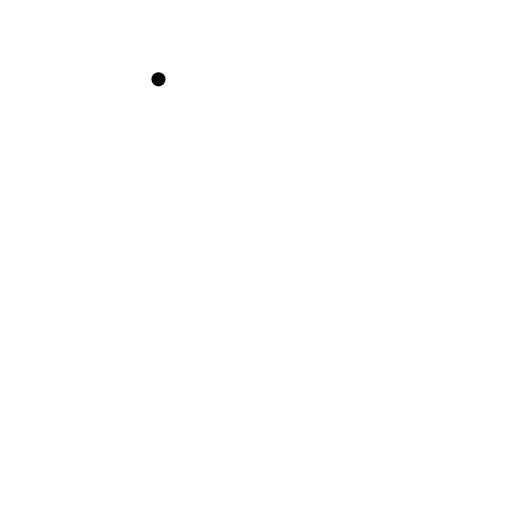
t = 0.00 s
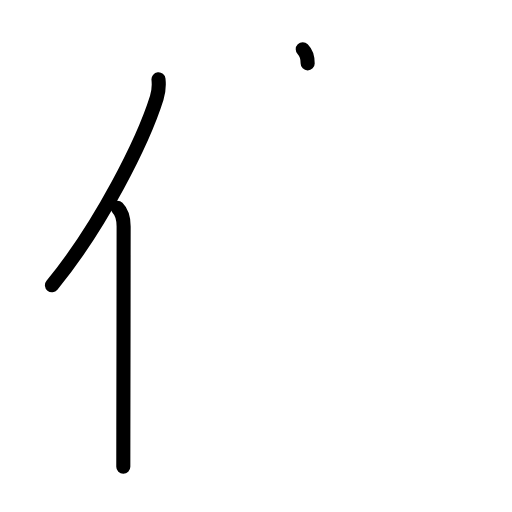
t = 2.38 s
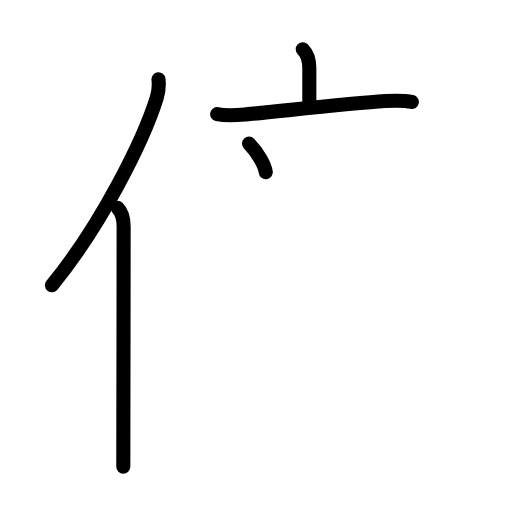
t = 4.75 s
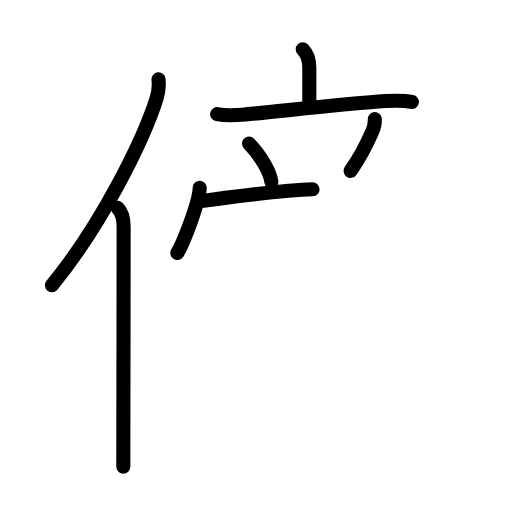
t = 7.25 s
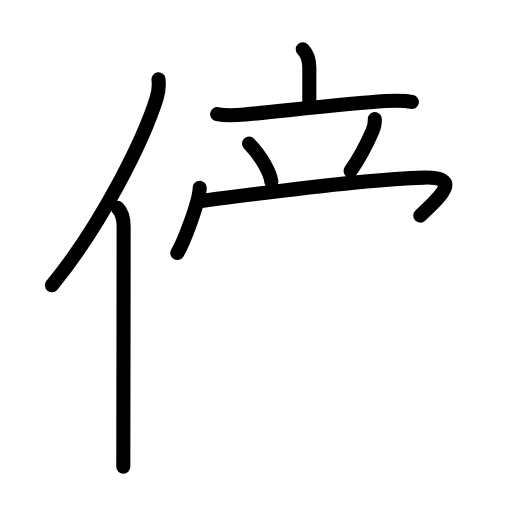
t = 7.75 s
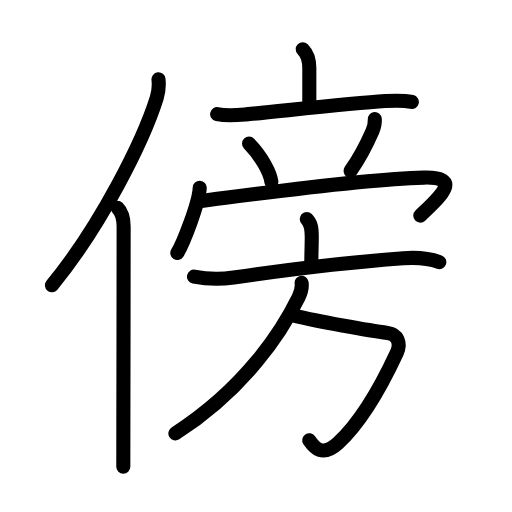
t = 12.00 s

The animated SVG that drew these frames (rendered in a browser with its animation timeline set to each time). Animation: 38 SMIL elements (animate=38); one cycle of 12.00 s.

<?xml version="1.0" encoding="UTF-8"?>
<!--
AniKanjiVG is licensed by CC-BY-SA Paul C. Sommerhoff (https://bitbucket.org/sommerhoff/anikanjivg).
AniKanjiVG uses KanjiVG which is licensed by CC-BY-SA Ulrich Apel (http://kanjivg.tagaini.net).
See also http://creativecommons.org/licenses/by-sa/3.0/
-->
<svg xmlns:kvg='http://kanjivg.tagaini.net' xmlns='http://www.w3.org/2000/svg' width='109' height='109' viewBox='0 0 109 109' style='fill:none;stroke:#000000;stroke-width:3;stroke-linecap:round;stroke-linejoin:round;' id="kvg:kanji_0508d"><g id="kvg:0508d" kvg:element="傍"><g id="kvg:0508d-g1" kvg:element="亻" kvg:variant="true" kvg:original="人" kvg:position="left" kvg:radical="general"><path id="kvg:0508d-s1" kvg:type="㇒" d="M33.74,16.89c0.13,1.2,0.09,2.49-0.37,3.94C30.5,30,21.48,48.04,11.06,60.72"><animate attributeName="d" begin="0.0s" dur="0.5s" from="M33.74,16.89C33.74,16.89,33.74,16.89,33.74,16.89" to="M33.74,16.89c0.13,1.2,0.09,2.49-0.37,3.94" />
<animate attributeName="d" begin="0.5s" dur="0.5s" from="M33.74,16.89c0.13,1.2,0.09,2.49-0.37,3.94c0,0,0,0,0,0,0" to="M33.74,16.89c0.13,1.2,0.09,2.49-0.37,3.94C30.5,30,21.48,48.04,11.06,60.72" />
</path>
<path id="kvg:0508d-s2" kvg:type="㇑" d="M25.01,44.25c1.06,1.06,1.31,2.25,1.31,3.96c0,11.1-0.04,30.71-0.06,43.29c0,3.24-0.01,5.96-0.01,7.88"><animate attributeName="d" begin="1.0s" dur="0.3333333333333333s" from="M25.01,44.25C25.01,44.25,25.01,44.25,25.01,44.25" to="M25.01,44.25c1.06,1.06,1.31,2.25,1.31,3.96" />
<animate attributeName="d" begin="1.3333333333333333s" dur="0.3333333333333333s" from="M25.01,44.25c1.06,1.06,1.31,2.25,1.31,3.96c0,0,0,0,0,0,0" to="M25.01,44.25c1.06,1.06,1.31,2.25,1.31,3.96c0,11.1-0.04,30.71-0.06,43.29" />
<animate attributeName="d" begin="1.6666666666666665s" dur="0.3333333333333333s" from="M25.01,44.25c1.06,1.06,1.31,2.25,1.31,3.96c0,11.1-0.04,30.71-0.06,43.29c0,0,0,0,0,0,0" to="M25.01,44.25c1.06,1.06,1.31,2.25,1.31,3.96c0,11.1-0.04,30.71-0.06,43.29c0,3.24-0.01,5.96-0.01,7.88" />
<animate attributeName="d" begin="0s" dur="1.0s" from="M-100,-100" to="M-100,-100" />
</path>
</g>
<g id="kvg:0508d-g2" kvg:element="旁" kvg:position="right" kvg:phon="旁"><g id="kvg:0508d-g3" kvg:position="top"><g id="kvg:0508d-g4" kvg:element="立" kvg:partial="true"><g id="kvg:0508d-g5" kvg:element="亠" kvg:position="top"><path id="kvg:0508d-s3" kvg:type="㇑a" d="M64.45,10.5c1.15,1.15,1.4,2.45,1.4,3.99c0,2.44,0,3.89,0,7.38"><animate attributeName="d" begin="2.0s" dur="0.5s" from="M64.45,10.5C64.45,10.5,64.45,10.5,64.45,10.5" to="M64.45,10.5c1.15,1.15,1.4,2.45,1.4,3.99" />
<animate attributeName="d" begin="2.5s" dur="0.5s" from="M64.45,10.5c1.15,1.15,1.4,2.45,1.4,3.99c0,0,0,0,0,0,0" to="M64.45,10.5c1.15,1.15,1.4,2.45,1.4,3.99c0,2.44,0,3.89,0,7.38" />
<animate attributeName="d" begin="0s" dur="2.0s" from="M-100,-100" to="M-100,-100" />
</path>
<path id="kvg:0508d-s4" kvg:type="㇐" d="M46.23,24.3c2.15,0.45,4.22,0.23,6.16,0.05c7.28-0.68,21.93-2.33,29.63-2.83c1.91-0.12,3.78-0.23,5.66,0.19"><animate attributeName="d" begin="3.0s" dur="0.3333333333333333s" from="M46.23,24.3C46.23,24.3,46.23,24.3,46.23,24.3" to="M46.23,24.3c2.15,0.45,4.22,0.23,6.16,0.05" />
<animate attributeName="d" begin="3.3333333333333335s" dur="0.3333333333333333s" from="M46.23,24.3c2.15,0.45,4.22,0.23,6.16,0.05c0,0,0,0,0,0,0" to="M46.23,24.3c2.15,0.45,4.22,0.23,6.16,0.05c7.28-0.68,21.93-2.33,29.63-2.83" />
<animate attributeName="d" begin="3.6666666666666665s" dur="0.3333333333333333s" from="M46.23,24.3c2.15,0.45,4.22,0.23,6.16,0.05c7.28-0.68,21.93-2.33,29.63-2.83c0,0,0,0,0,0,0" to="M46.23,24.3c2.15,0.45,4.22,0.23,6.16,0.05c7.28-0.68,21.93-2.33,29.63-2.83c1.91-0.12,3.78-0.23,5.66,0.19" />
<animate attributeName="d" begin="0s" dur="3.0s" from="M-100,-100" to="M-100,-100" />
</path>
</g>
<g id="kvg:0508d-g6" kvg:position="bottom"><path id="kvg:0508d-s5" kvg:type="㇔" d="M53.02,30.58c2.75,2.83,4.5,6.24,4.75,8.11"><animate attributeName="d" begin="4.0s" dur="1.0s" from="M53.02,30.58C53.02,30.58,53.02,30.58,53.02,30.58" to="M53.02,30.58c2.75,2.83,4.5,6.24,4.75,8.11" />
<animate attributeName="d" begin="0s" dur="4.0s" from="M-100,-100" to="M-100,-100" />
</path>
<path id="kvg:0508d-s6" kvg:type="㇒" d="M79.79,25.34c0.08,1.04-0.17,1.79-0.51,2.59c-1.5,3.45-2.9,5.95-4.65,8.45"><animate attributeName="d" begin="5.0s" dur="0.5s" from="M79.79,25.34C79.79,25.34,79.79,25.34,79.79,25.34" to="M79.79,25.34c0.08,1.04-0.17,1.79-0.51,2.59" />
<animate attributeName="d" begin="5.5s" dur="0.5s" from="M79.79,25.34c0.08,1.04-0.17,1.79-0.51,2.59c0,0,0,0,0,0,0" to="M79.79,25.34c0.08,1.04-0.17,1.79-0.51,2.59c-1.5,3.45-2.9,5.95-4.65,8.45" />
<animate attributeName="d" begin="0s" dur="5.0s" from="M-100,-100" to="M-100,-100" />
</path>
</g>
</g>
<g id="kvg:0508d-g7" kvg:element="冖"><path id="kvg:0508d-s7" kvg:type="㇔" d="M42.52,39.98c-0.14,3.3-3.56,11.91-4.77,13.88"><animate attributeName="d" begin="6.0s" dur="1.0s" from="M42.52,39.98C42.52,39.98,42.52,39.98,42.52,39.98" to="M42.52,39.98c-0.14,3.3-3.56,11.91-4.77,13.88" />
<animate attributeName="d" begin="0s" dur="6.0s" from="M-100,-100" to="M-100,-100" />
</path>
<path id="kvg:0508d-s8" kvg:type="㇖b" d="M42.86,42.79c7.25-0.89,33.25-4.61,47.37-4.98c8.63-0.23,3.03,4.45-0.75,8.1"><animate attributeName="d" begin="7.0s" dur="0.5s" from="M42.86,42.79C42.86,42.79,42.86,42.79,42.86,42.79" to="M42.86,42.79c7.25-0.89,33.25-4.61,47.37-4.98" />
<animate attributeName="d" begin="7.5s" dur="0.5s" from="M42.86,42.79c7.25-0.89,33.25-4.61,47.37-4.98c0,0,0,0,0,0,0" to="M42.86,42.79c7.25-0.89,33.25-4.61,47.37-4.98c8.63-0.23,3.03,4.45-0.75,8.1" />
<animate attributeName="d" begin="0s" dur="7.0s" from="M-100,-100" to="M-100,-100" />
</path>
</g>
</g>
<g id="kvg:0508d-g8" kvg:element="方" kvg:position="bottom"><g id="kvg:0508d-g9" kvg:element="亠" kvg:position="top"><path id="kvg:0508d-s9" kvg:type="㇑a" d="M65.31,46.62c0.97,0.97,1.06,2.13,1.06,3.79c0,1.59-0.09,3.72-0.09,5.35"><animate attributeName="d" begin="8.0s" dur="0.5s" from="M65.31,46.62C65.31,46.62,65.31,46.62,65.31,46.62" to="M65.31,46.62c0.97,0.97,1.06,2.13,1.06,3.79" />
<animate attributeName="d" begin="8.5s" dur="0.5s" from="M65.31,46.62c0.97,0.97,1.06,2.13,1.06,3.79c0,0,0,0,0,0,0" to="M65.31,46.62c0.97,0.97,1.06,2.13,1.06,3.79c0,1.59-0.09,3.72-0.09,5.35" />
<animate attributeName="d" begin="0s" dur="8.0s" from="M-100,-100" to="M-100,-100" />
</path>
<path id="kvg:0508d-s10" kvg:type="㇐" d="M41.3,58.88c3.07,0.62,5.52,0.62,8.44,0.2c10.78-1.57,26.49-3.39,36.14-4.1c2.55-0.19,5.12-0.1,7.64,0.81"><animate attributeName="d" begin="9.0s" dur="0.3333333333333333s" from="M41.3,58.88C41.3,58.88,41.3,58.88,41.3,58.88" to="M41.3,58.88c3.07,0.62,5.52,0.62,8.44,0.2" />
<animate attributeName="d" begin="9.333333333333334s" dur="0.3333333333333333s" from="M41.3,58.88c3.07,0.62,5.52,0.62,8.44,0.2c0,0,0,0,0,0,0" to="M41.3,58.88c3.07,0.62,5.52,0.62,8.44,0.2c10.78-1.57,26.49-3.39,36.14-4.1" />
<animate attributeName="d" begin="9.666666666666666s" dur="0.3333333333333333s" from="M41.3,58.88c3.07,0.62,5.52,0.62,8.44,0.2c10.78-1.57,26.49-3.39,36.14-4.1c0,0,0,0,0,0,0" to="M41.3,58.88c3.07,0.62,5.52,0.62,8.44,0.2c10.78-1.57,26.49-3.39,36.14-4.1c2.55-0.19,5.12-0.1,7.64,0.81" />
<animate attributeName="d" begin="0s" dur="9.0s" from="M-100,-100" to="M-100,-100" />
</path>
</g>
<g id="kvg:0508d-g10" kvg:position="bottom"><path id="kvg:0508d-s11" kvg:type="㇆a" d="M62.82,67.25c4.68,1.13,15.66,3.13,19.7,3.62c2.1,0.25,2.9,2.17,1.96,4.22C81.62,81.25,77,89.71,71.93,94.37c-3.32,3.06-5.05,0.88-6.1-0.65"><animate attributeName="d" begin="10.0s" dur="0.25s" from="M62.82,67.25C62.82,67.25,62.82,67.25,62.82,67.25" to="M62.82,67.25c4.68,1.13,15.66,3.13,19.7,3.62" />
<animate attributeName="d" begin="10.25s" dur="0.25s" from="M62.82,67.25c4.68,1.13,15.66,3.13,19.7,3.62c0,0,0,0,0,0,0" to="M62.82,67.25c4.68,1.13,15.66,3.13,19.7,3.62c2.1,0.25,2.9,2.17,1.96,4.22" />
<animate attributeName="d" begin="10.5s" dur="0.25s" from="M62.82,67.25c4.68,1.13,15.66,3.13,19.7,3.62c2.1,0.25,2.9,2.17,1.96,4.22c0,0,0,0,0,0,0" to="M62.82,67.25c4.68,1.13,15.66,3.13,19.7,3.62c2.1,0.25,2.9,2.17,1.96,4.22C81.62,81.25,77,89.71,71.93,94.37" />
<animate attributeName="d" begin="10.75s" dur="0.25s" from="M62.82,67.25c4.68,1.13,15.66,3.13,19.7,3.62c2.1,0.25,2.9,2.17,1.96,4.22C81.62,81.25,77,89.71,71.93,94.37c0,0,0,0,0,0,0" to="M62.82,67.25c4.68,1.13,15.66,3.13,19.7,3.62c2.1,0.25,2.9,2.17,1.96,4.22C81.62,81.25,77,89.71,71.93,94.37c-3.32,3.06-5.05,0.88-6.1-0.65" />
<animate attributeName="d" begin="0s" dur="10.0s" from="M-100,-100" to="M-100,-100" />
</path>
<path id="kvg:0508d-s12" kvg:type="㇒" d="M64.21,60.2c0.16,1.18-0.13,2.05-0.65,3.09C60,70.5,52.38,82.5,37.34,92.28"><animate attributeName="d" begin="11.0s" dur="0.5s" from="M64.21,60.2C64.21,60.2,64.21,60.2,64.21,60.2" to="M64.21,60.2c0.16,1.18-0.13,2.05-0.65,3.09" />
<animate attributeName="d" begin="11.5s" dur="0.5s" from="M64.21,60.2c0.16,1.18-0.13,2.05-0.65,3.09c0,0,0,0,0,0,0" to="M64.21,60.2c0.16,1.18-0.13,2.05-0.65,3.09C60,70.5,52.38,82.5,37.34,92.28" />
<animate attributeName="d" begin="0s" dur="11.0s" from="M-100,-100" to="M-100,-100" />
</path>
</g>
</g>
</g>
</g>
</svg>
